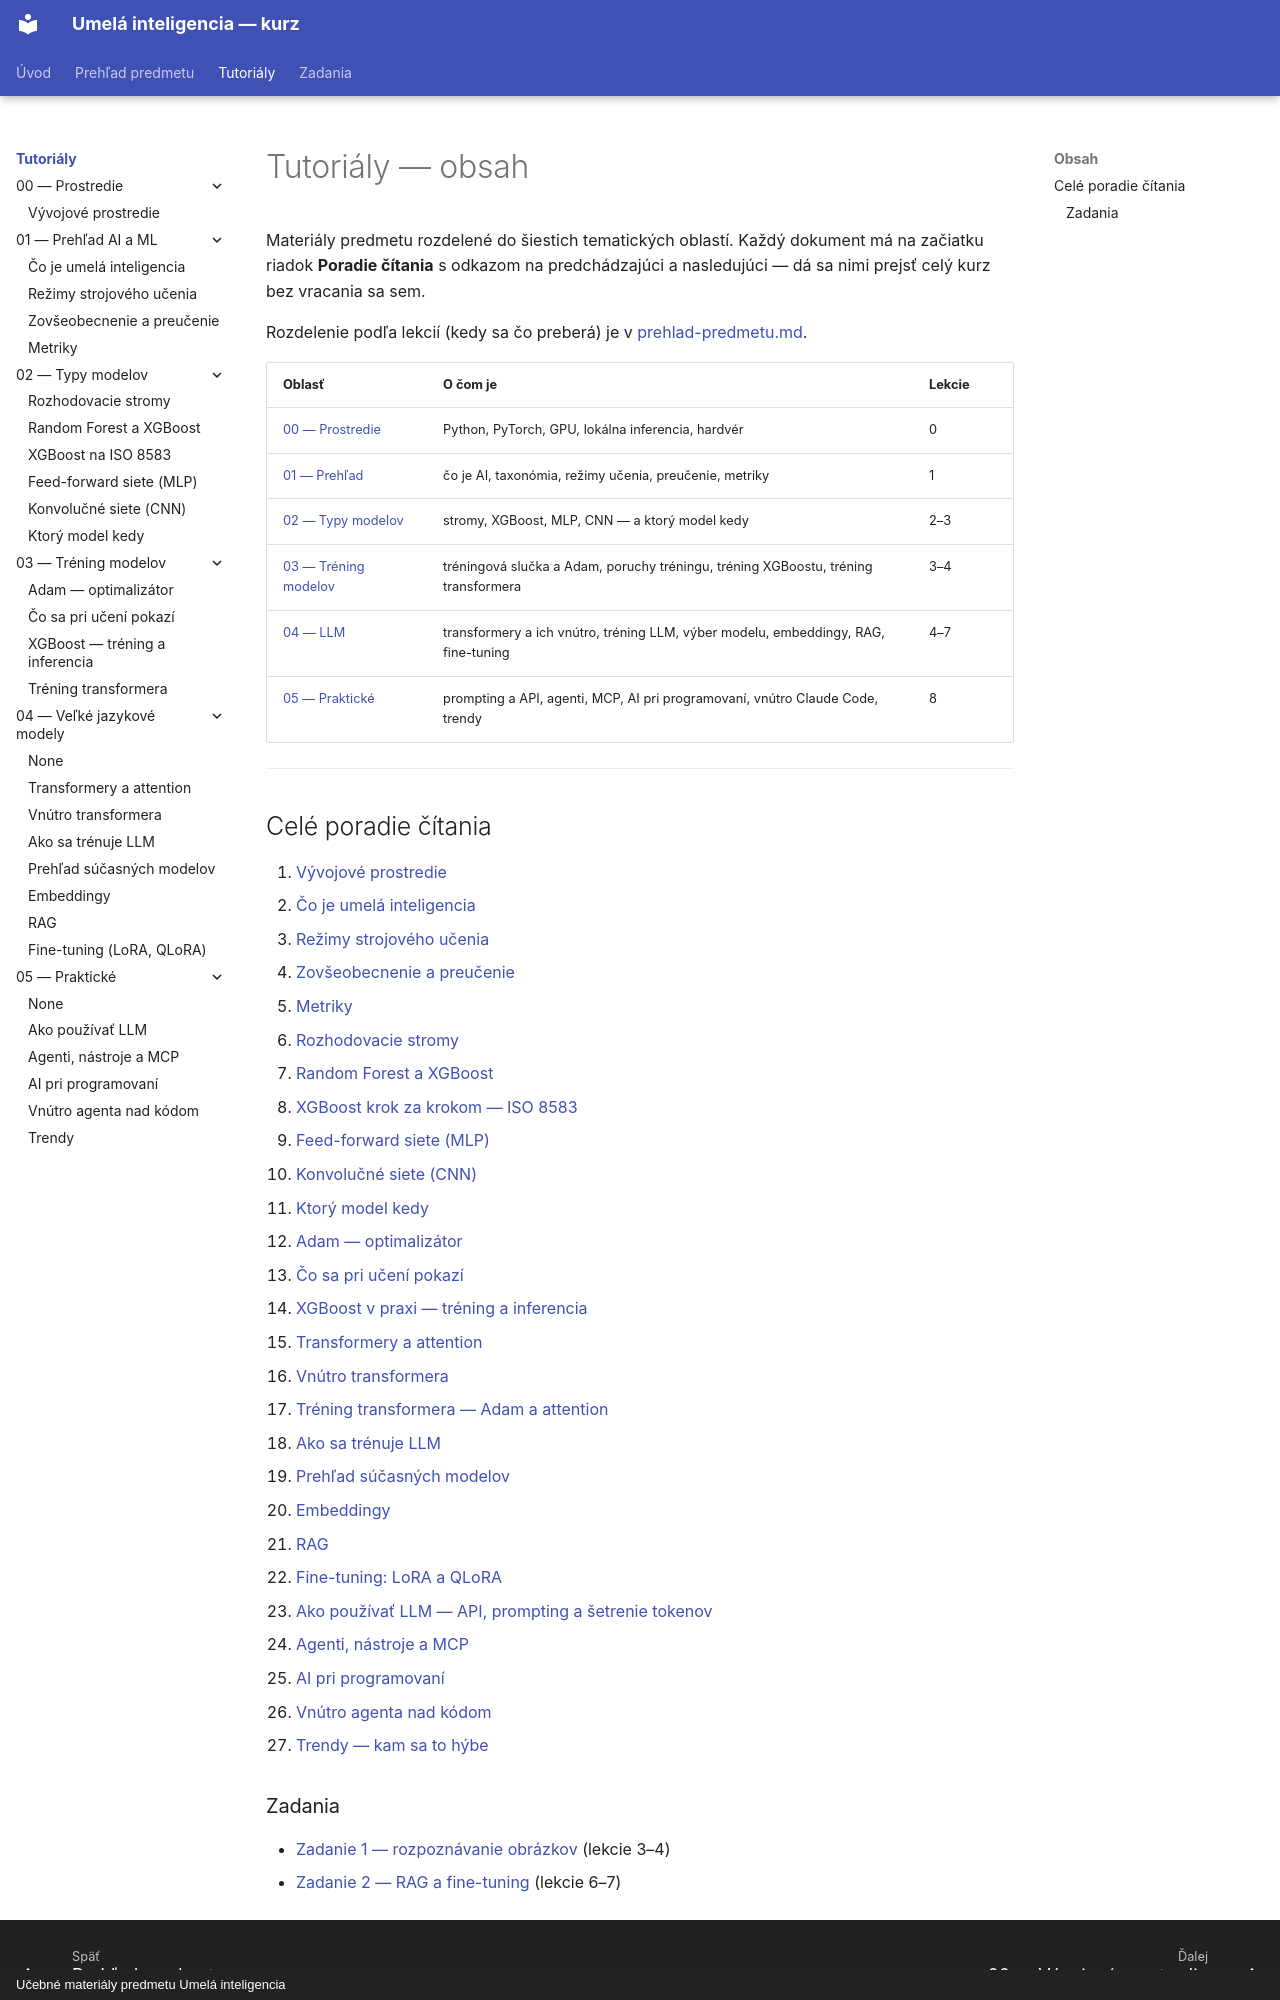

repository: martinmozi/itexa · page: tutorials/index.html · generator: mkdocs · copyright: Učebné materiály predmetu Umelá inteligencia

# Tutoriály — obsah

Materiály predmetu rozdelené do šiestich tematických oblastí. Každý dokument má na začiatku
riadok **Poradie čítania** s odkazom na predchádzajúci a nasledujúci — dá sa nimi prejsť
celý kurz bez vracania sa sem.

Rozdelenie podľa lekcií (kedy sa čo preberá) je v [prehlad-predmetu.md](../prehlad-predmetu.md).

| Oblasť | O čom je | Lekcie |
|---|---|---|
| [00 — Prostredie](00-prostredie/README.md) | Python, PyTorch, GPU, lokálna inferencia, hardvér | 0 |
| [01 — Prehľad](01-prehlad/README.md) | čo je AI, taxonómia, režimy učenia, preučenie, metriky | 1 |
| [02 — Typy modelov](02-typy-modelov/README.md) | stromy, XGBoost, MLP, CNN — a ktorý model kedy | 2–3 |
| [03 — Tréning modelov](03-trening-modelov/README.md) | tréningová slučka a Adam, poruchy tréningu, tréning XGBoostu, tréning transformera | 3–4 |
| [04 — LLM](04-llm/README.md) | transformery a ich vnútro, tréning LLM, výber modelu, embeddingy, RAG, fine-tuning | 4–7 |
| [05 — Praktické](05-prakticke/README.md) | prompting a API, agenti, MCP, AI pri programovaní, vnútro Claude Code, trendy | 8 |

---

## Celé poradie čítania

1. [Vývojové prostredie](00-prostredie/01-vyvojove-prostredie.md)
2. [Čo je umelá inteligencia](01-prehlad/01-co-je-ai.md)
3. [Režimy strojového učenia](01-prehlad/02-rezimy-strojoveho-ucenia.md)
4. [Zovšeobecnenie a preučenie](01-prehlad/03-generalizacia-a-preucenie.md)
5. [Metriky](01-prehlad/04-metriky.md)
6. [Rozhodovacie stromy](02-typy-modelov/01-rozhodovacie-stromy.md)
7. [Random Forest a XGBoost](02-typy-modelov/02-random-forest-a-xgboost.md)
8. [XGBoost krok za krokom — ISO 8583](02-typy-modelov/03-xgboost-priklad-iso8583.md)
9. [Feed-forward siete (MLP)](02-typy-modelov/04-feed-forward-siete.md)
10. [Konvolučné siete (CNN)](02-typy-modelov/05-konvolucne-siete.md)
11. [Ktorý model kedy](02-typy-modelov/06-ktory-model-kedy.md)
12. [Adam — optimalizátor](03-trening-modelov/01-adam-optimalizator.md)
13. [Čo sa pri učení pokazí](03-trening-modelov/02-problemy-pri-uceni.md)
14. [XGBoost v praxi — tréning a inferencia](03-trening-modelov/03-xgboost-trening-a-inferencia.md)
15. [Transformery a attention](04-llm/01-transformer-siete.md)
16. [Vnútro transformera](04-llm/02-transformer-vnutro.md)
17. [Tréning transformera — Adam a attention](03-trening-modelov/04-trening-transformera.md)
18. [Ako sa trénuje LLM](04-llm/03-llm-trening.md)
19. [Prehľad súčasných modelov](04-llm/04-llm-modely.md)
20. [Embeddingy](04-llm/05-embeddings.md)
21. [RAG](04-llm/06-rag.md)
22. [Fine-tuning: LoRA a QLoRA](04-llm/07-fine-tuning-lora.md)
23. [Ako používať LLM — API, prompting a šetrenie tokenov](05-prakticke/01-ako-pouzivat-llm.md)
24. [Agenti, nástroje a MCP](05-prakticke/02-agenti-a-nastroje.md)
25. [AI pri programovaní](05-prakticke/03-ai-programovanie.md)
26. [Vnútro agenta nad kódom](05-prakticke/04-vnutro-claude-code.md)
27. [Trendy — kam sa to hýbe](05-prakticke/05-llm-trendy.md)
